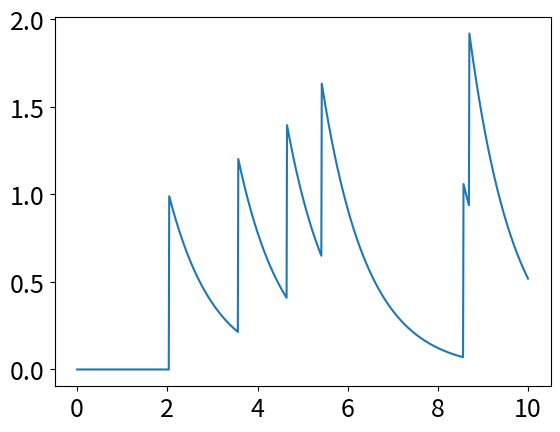

Python code for this plot:
### Poisson ノイズに駆動される確率過程
import numpy as np
import matplotlib.pyplot as plt
plt.rcParams["font.size"] = 18

def path_gen(seed):
    ts = np.linspace(0,10.0,1000)
    v, vs, dt, lmd, y = 0.0, [], ts[1] - ts[0], 0.5, 1.0
    np.random.seed(seed)
    for t in ts:
        vs.append(v)
        if lmd * dt >= np.random.rand():
            v += y
        v += - v * dt
    return vs, ts
vs, ts = path_gen(2)
plt.plot(ts, vs)
plt.show()